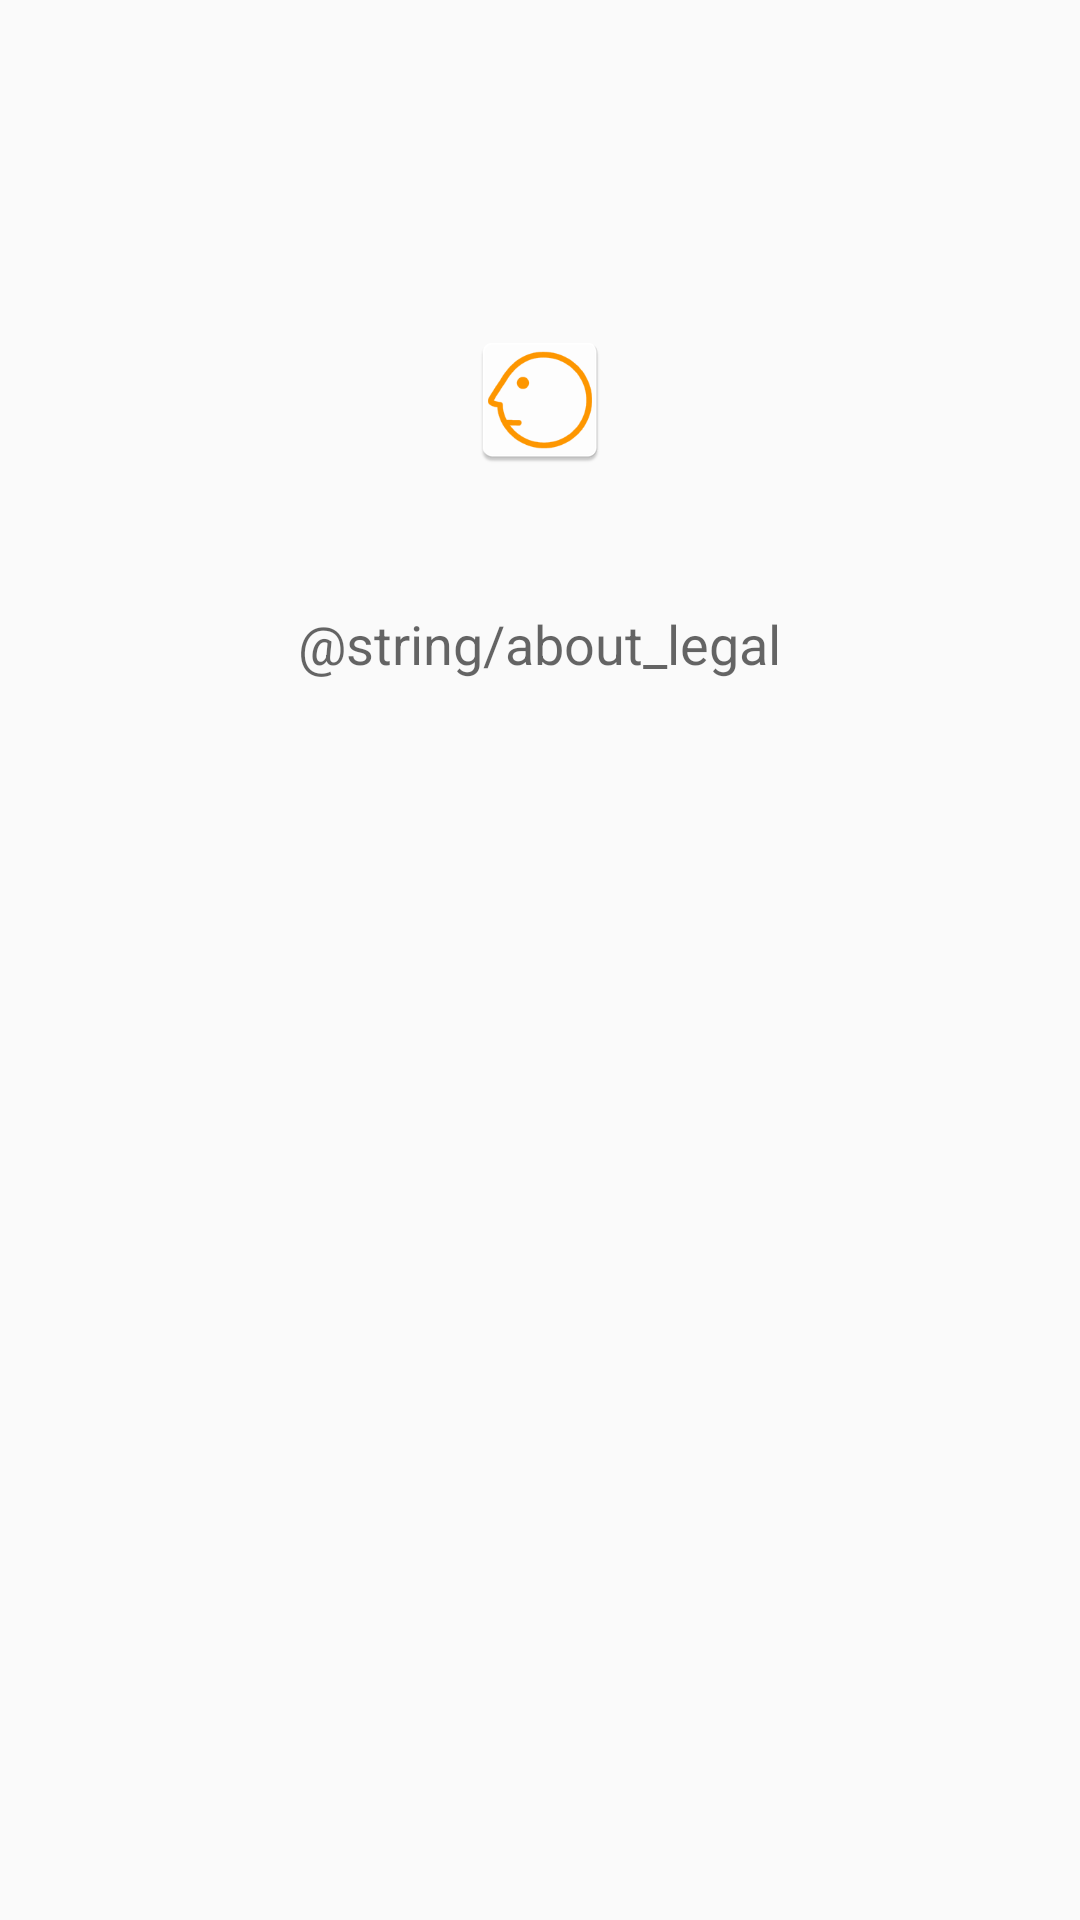

The Android layout XML behind this screen, and the referenced resources:
<!-- AndroidManifest.xml: application theme AppTheme -->
<!-- res/layout/fragment_about.xml -->
<?xml version="1.0" encoding="utf-8"?>
<RelativeLayout xmlns:android="http://schemas.android.com/apk/res/android"
                android:layout_width="match_parent"
                android:layout_height="match_parent"
                android:padding="10dp">

    <TextView
        style="@style/TextAppearance.AppCompat.Large"
        android:layout_width="wrap_content"
        android:layout_height="wrap_content"
        android:text=""
        android:layout_marginTop="25dp"
        android:id="@+id/app_name"
        android:gravity="center"
        android:layout_centerHorizontal="true"/>

    <TextView
        style="@style/TextAppearance.AppCompat.Medium"
        android:layout_width="wrap_content"
        android:layout_height="wrap_content"
        android:text="@string/about_legal"
        android:id="@+id/legal"
        android:layout_gravity="center"
        android:gravity="center"
        android:autoLink="web"
        android:layout_below="@+id/imageView"
        android:layout_centerHorizontal="true"
        android:layout_marginTop="45dp"/>

    <ImageView
        android:layout_width="wrap_content"
        android:layout_height="wrap_content"
        android:src="@drawable/ic_launcher"
        android:id="@+id/imageView"
        android:layout_below="@+id/app_name"
        android:layout_centerHorizontal="true"
        android:layout_marginTop="45dp"/>
</RelativeLayout>
<!-- resources referenced by this layout -->
<resources>
  <!-- drawable ic_launcher: png bitmap (drawable-hdpi, 3185 bytes) -->
  <style name="AppTheme" parent="Theme.AppCompat.Light.DarkActionBar">
          
          <item name="colorPrimary">@color/theme_primary</item>
  
          
          <item name="colorPrimaryDark">@color/theme_primary_dark</item>
  
          
          <item name="colorAccent">@color/theme_accent</item>
  
          <item name="android:textColorLink">@color/theme_accent</item>
      </style>
  <color name="theme_primary">#FF9800</color>
  <color name="theme_primary_dark">#F57C00</color>
  <color name="theme_accent">#8BC34A</color>
</resources>
